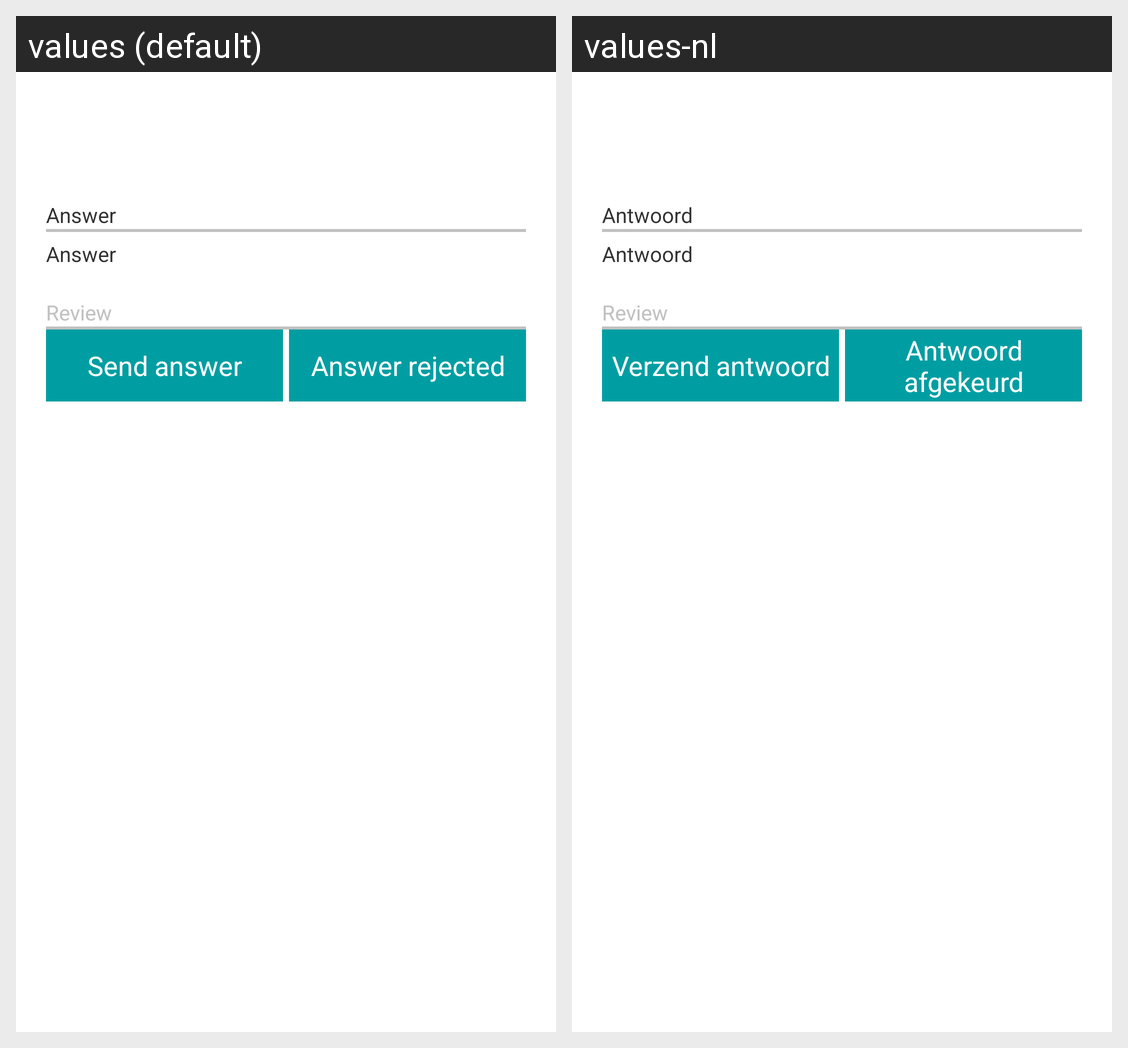

Translations of the strings shown on this Android screen, per locale in the grid:
Android screen res/layout/activity_review_overview.xml rendered under 2 locales, left to right: values (default), values-nl. Device: Nexus 5 (rendered at 1080×1920; each locale shown at half size, 540×960, under a caption strip naming it); theme Theme.IntellicloudTheme.
Strings drawn on this screen, with the default value and each locale's value (text and hints the layout hard-codes, and strings that could not be matched under every locale, appear in the picture but are not listed):

answerHeader
  values: Answer
  values-nl: Antwoord

answer
  values: Answer
  values-nl: Antwoord

reviewHeader
  values: Review
  values-nl: Review

sendAnswer
  values: Send answer
  values-nl: Verzend antwoord

declineAnswer
  values: Answer rejected
  values-nl: Antwoord afgekeurd
